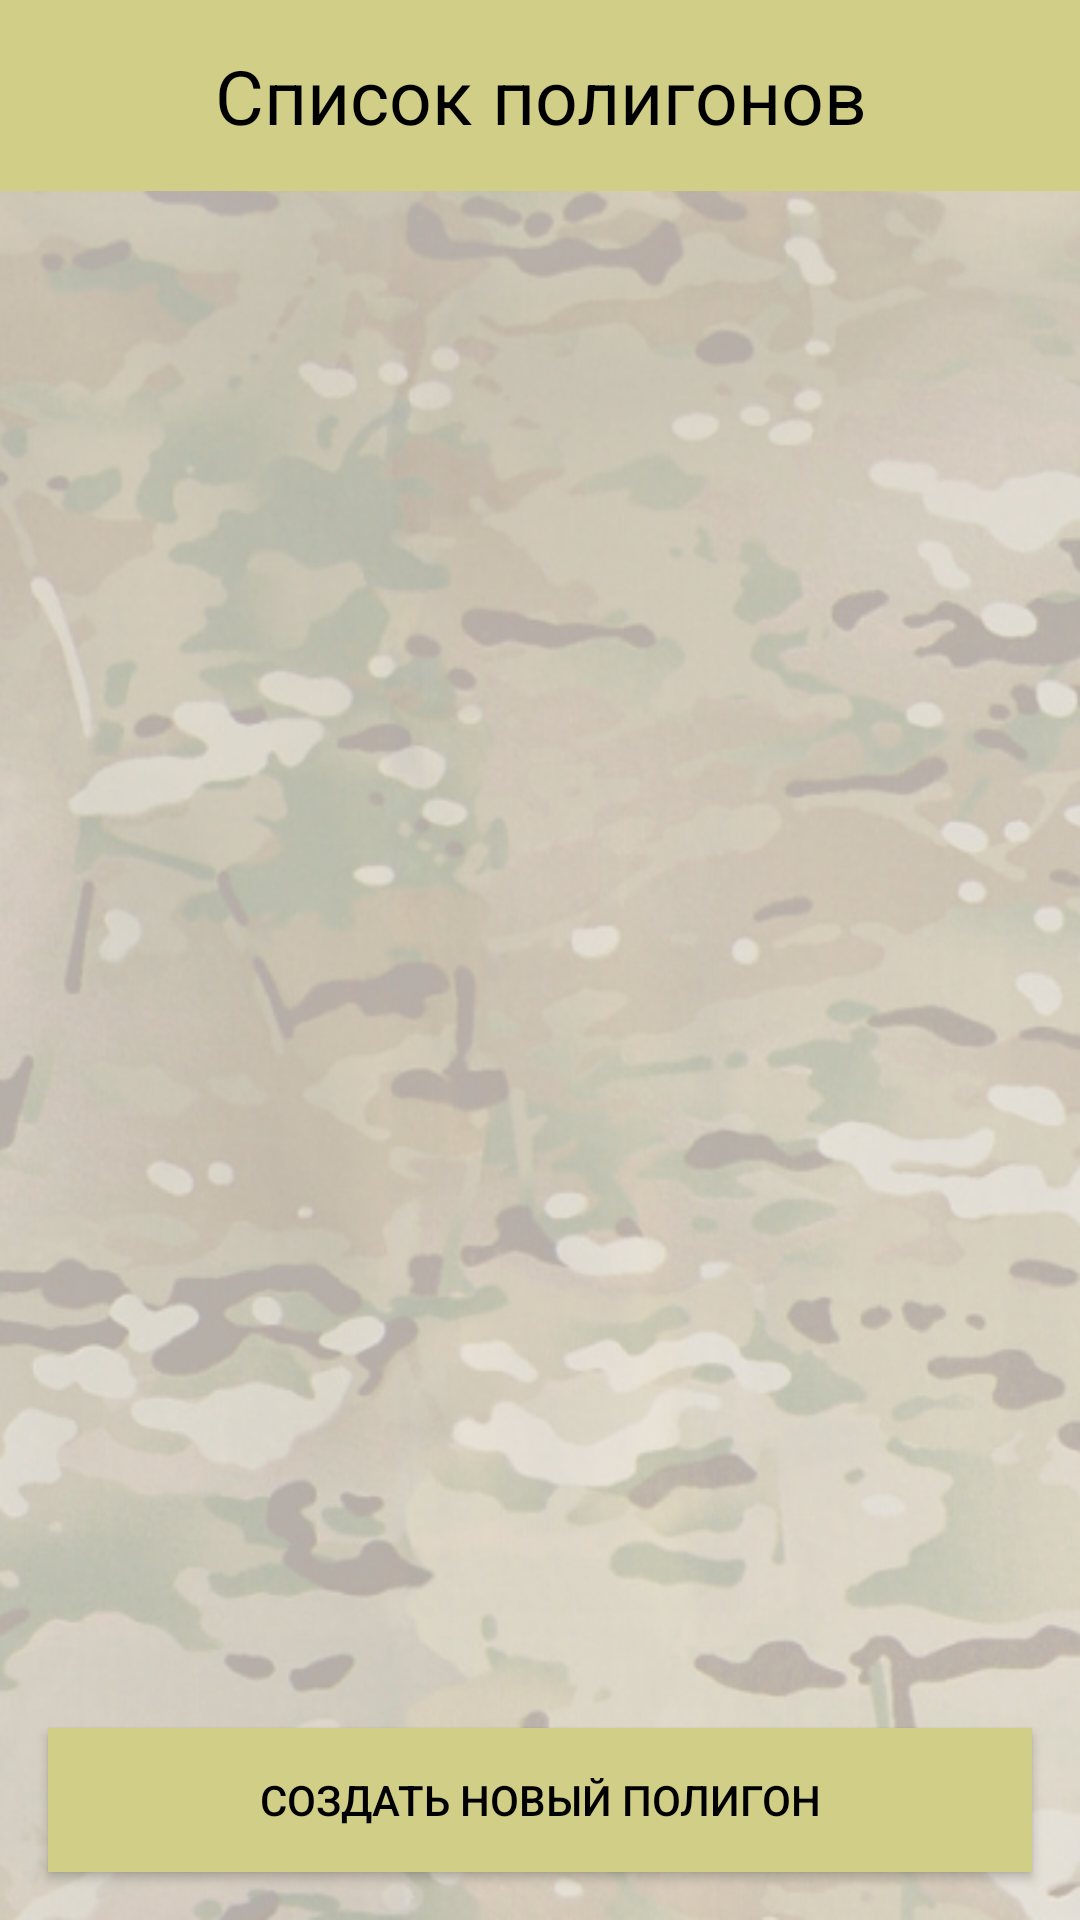

The Android layout XML behind this screen, and the referenced resources:
<!-- AndroidManifest.xml: application theme AppTheme -->
<!-- res/layout/activity_polygons.xml -->
<?xml version="1.0" encoding="utf-8"?>
<androidx.constraintlayout.widget.ConstraintLayout xmlns:android="http://schemas.android.com/apk/res/android"
    xmlns:app="http://schemas.android.com/apk/res-auto"
    xmlns:tools="http://schemas.android.com/tools"
    android:layout_width="match_parent"
    android:layout_height="match_parent"
    style="@style/multicam"
    tools:context=".Activities.Polygons">

    <LinearLayout
        android:layout_width="match_parent"
        android:layout_height="match_parent"
        android:orientation="vertical">

        <com.google.android.material.appbar.AppBarLayout
            android:id="@+id/polugons_appbar"
            android:layout_width="match_parent"
            android:layout_height="wrap_content"
            android:theme="@style/AppTheme.AppBarOverlay">

            <TextView
                android:id="@+id/polygons_appbar_txt"
                android:layout_width="match_parent"
                android:layout_height="wrap_content"
                android:padding="15dp"
                android:text="Cписок полигонов"
                android:textAlignment="center"
                android:textColor="@color/black"
                android:textSize="25sp"

                />

        </com.google.android.material.appbar.AppBarLayout>

        <androidx.recyclerview.widget.RecyclerView
            android:id="@+id/polygons_recycler"
            android:layout_width="match_parent"
            android:layout_height="match_parent"
            android:layout_margin="16dp"
            android:layout_weight="1" />

        <Button
            android:id="@+id/new_polygon_button"
            android:layout_width="match_parent"
            android:layout_height="wrap_content"
            android:layout_marginHorizontal="16dp"
            android:layout_marginBottom="16dp"
            style="@style/buttonStyleBorderSand"
            android:text="Создать новый полигон" />


    </LinearLayout>




</androidx.constraintlayout.widget.ConstraintLayout>
<!-- resources referenced by this layout -->
<resources>
  <color name="black">#000000</color>
  <style name="AppTheme.AppBarOverlay" parent="ThemeOverlay.AppCompat.Dark.ActionBar">
  
      </style>
  <style name="buttonStyleBorderSand">
          <item name="android:textColor">@color/black</item>
          <item name="android:background">@color/colorYellow</item>
      </style>
  <style name="multicam">
          <item name="android:background">@drawable/multicam_alpha04</item>
      </style>
  <style name="AppTheme" parent="Theme.AppCompat.Light.DarkActionBar">
          
          <item name="colorPrimary">@color/colorYellow</item>
          <item name="colorPrimaryDark">@color/colorYellow</item>
          <item name="colorAccent">@color/colorYellow</item>
          <item name="android:textColor">@color/black</item>
      </style>
  <color name="colorYellow">#D1CE87</color>
  <!-- drawable multicam_alpha04: png bitmap (drawable-v24, 420643 bytes) -->
</resources>
